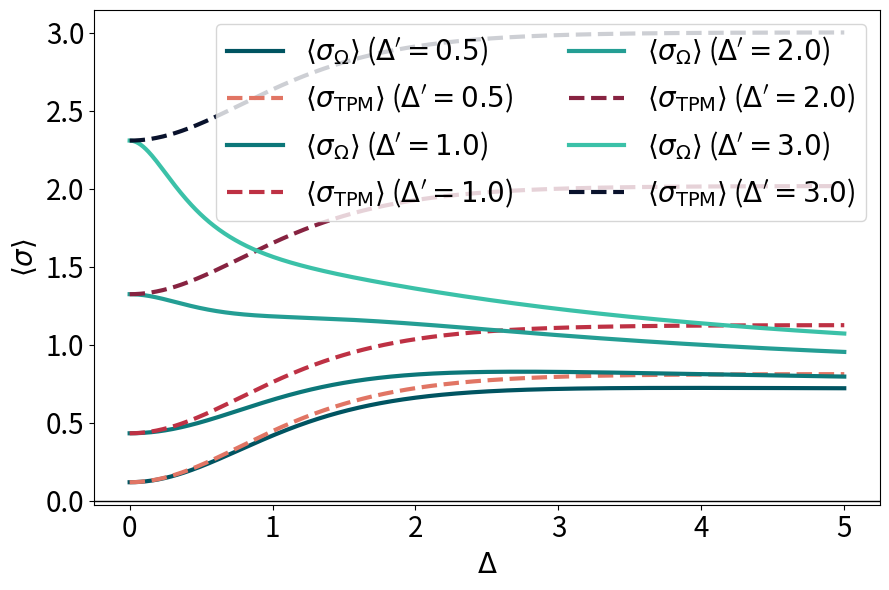

Python code for this plot:
import numpy as np
import matplotlib.pyplot as plt

beta = 2.0

# Sweep Δ
Delta = np.linspace(1e-6, 5.0, 800)  # start slightly above 0 to avoid 0/0 at Δ=Δ'=0
# Choose several Δ' curves to compare on the same axes
Delta1_list = [0.5, 1.0, 2.0, 3.0]

def Z_of(Delta, beta):
    return 2.0 * np.cosh(0.5 * beta * Delta)

def kl_binary(pF_plus, pB_plus, eps=1e-15):
    # D_KL( p_F || p_B ) for binary distributions
    pF_plus = np.clip(pF_plus, eps, 1 - eps)
    pB_plus = np.clip(pB_plus, eps, 1 - eps)
    pF_minus = 1.0 - pF_plus
    pB_minus = 1.0 - pB_plus
    return pF_plus * np.log(pF_plus / pB_plus) + pF_minus * np.log(pF_minus / pB_minus)

def pF_pB_qubit(Delta, Delta1, beta):
    s = np.sqrt(Delta**2 + Delta1**2)

    ratio_F = np.divide(Delta, s, out=np.zeros_like(Delta), where=(s != 0))
    ratio_B = np.divide(Delta1, s, out=np.zeros_like(Delta), where=(s != 0))

    tF = np.tanh(0.5 * beta * Delta)
    tB = np.tanh(0.5 * beta * Delta1)

    pF_plus  = 0.5 * (1.0 + ratio_F * tF)
    pF_minus = 0.5 * (1.0 - ratio_F * tF)

    pB_plus  = 0.5 * (1.0 - ratio_B * tB)
    pB_minus = 0.5 * (1.0 + ratio_B * tB)

    return pF_plus, pF_minus, pB_plus, pB_minus

def sigmaOmega_mean(Delta, Delta1, beta):
    pF_plus, pF_minus, pB_plus, pB_minus = pF_pB_qubit(Delta, Delta1, beta)
    return kl_binary(pF_plus, pB_plus)

def sigmaTPM_mean(Delta, Delta1, beta):
    Z  = Z_of(Delta, beta)
    Zp = Z_of(Delta1, beta)

    W_TPM = 0.5 * Delta * np.tanh(0.5 * beta * Delta)
    DeltaF = -(1.0 / beta) * np.log(Zp / Z)

    return beta * (W_TPM - DeltaF)

fig, ax = plt.subplots(figsize=(9, 6))

# HEX colours: one per Δ'
colors_HOW = ["#005461", "#0C7779", "#249E94", "#3BC1A8"]   # solid lines
colors_TPM = ["#E17564", "#BE3144", "#872341", "#09122C"]   # dashed lines

for Delta1, c_how, c_tpm in zip(Delta1_list, colors_HOW, colors_TPM):
    sO = sigmaOmega_mean(Delta, Delta1, beta)
    sT = sigmaTPM_mean(Delta, Delta1, beta)

    # WOM (solid), TPM (dashed)
    ax.plot(Delta, sO, color=c_how, linewidth=3, label=rf"$\langle\sigma_\Omega\rangle$ ($\Delta'={Delta1}$)")
    ax.plot(Delta, sT, color=c_tpm, linestyle="--", linewidth=3, label=rf"$\langle\sigma_{{\rm TPM}}\rangle$ ($\Delta'={Delta1}$)")

ax.set_xlabel(r"$\Delta$", fontsize=20)
ax.set_ylabel(r"$\langle\sigma\rangle$", fontsize=20)
ax.tick_params(axis="both", labelsize=20)
ax.axhline(0.0, linewidth=1, color="black")

ax.legend(fontsize=20, ncol=2, loc="upper right")
plt.tight_layout()
fig.savefig("sigma_compare.pdf")
plt.show()
